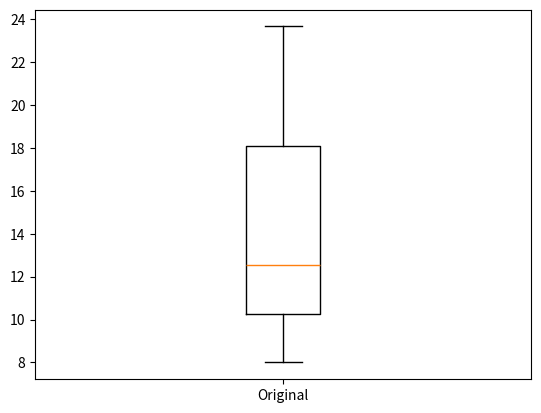
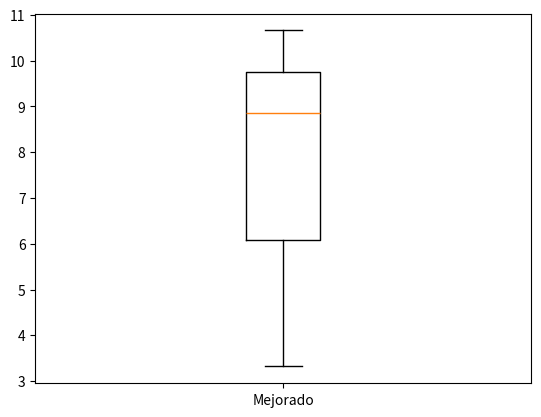
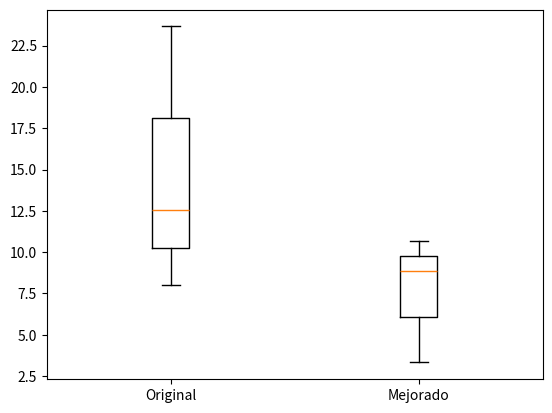

These figures' Python source, in order:
import matplotlib.pyplot as plt

collect = [[12.53,8.0,23.66]]
plt.boxplot(collect, labels=["Original"])
plt.savefig("original.jpg")
plt.show()
plt.cla()

collect = [[8.86,3.32,10.66]]
plt.boxplot(collect, labels=["Mejorado"])
plt.savefig("mejorado.jpg")
plt.show()
plt.cla()

collect = [[12.53,8.0,23.66],[8.86,3.32,10.66]]
plt.boxplot(collect, labels=["Original", "Mejorado"])
plt.savefig("comparativa.jpg")
plt.show()
plt.cla()
